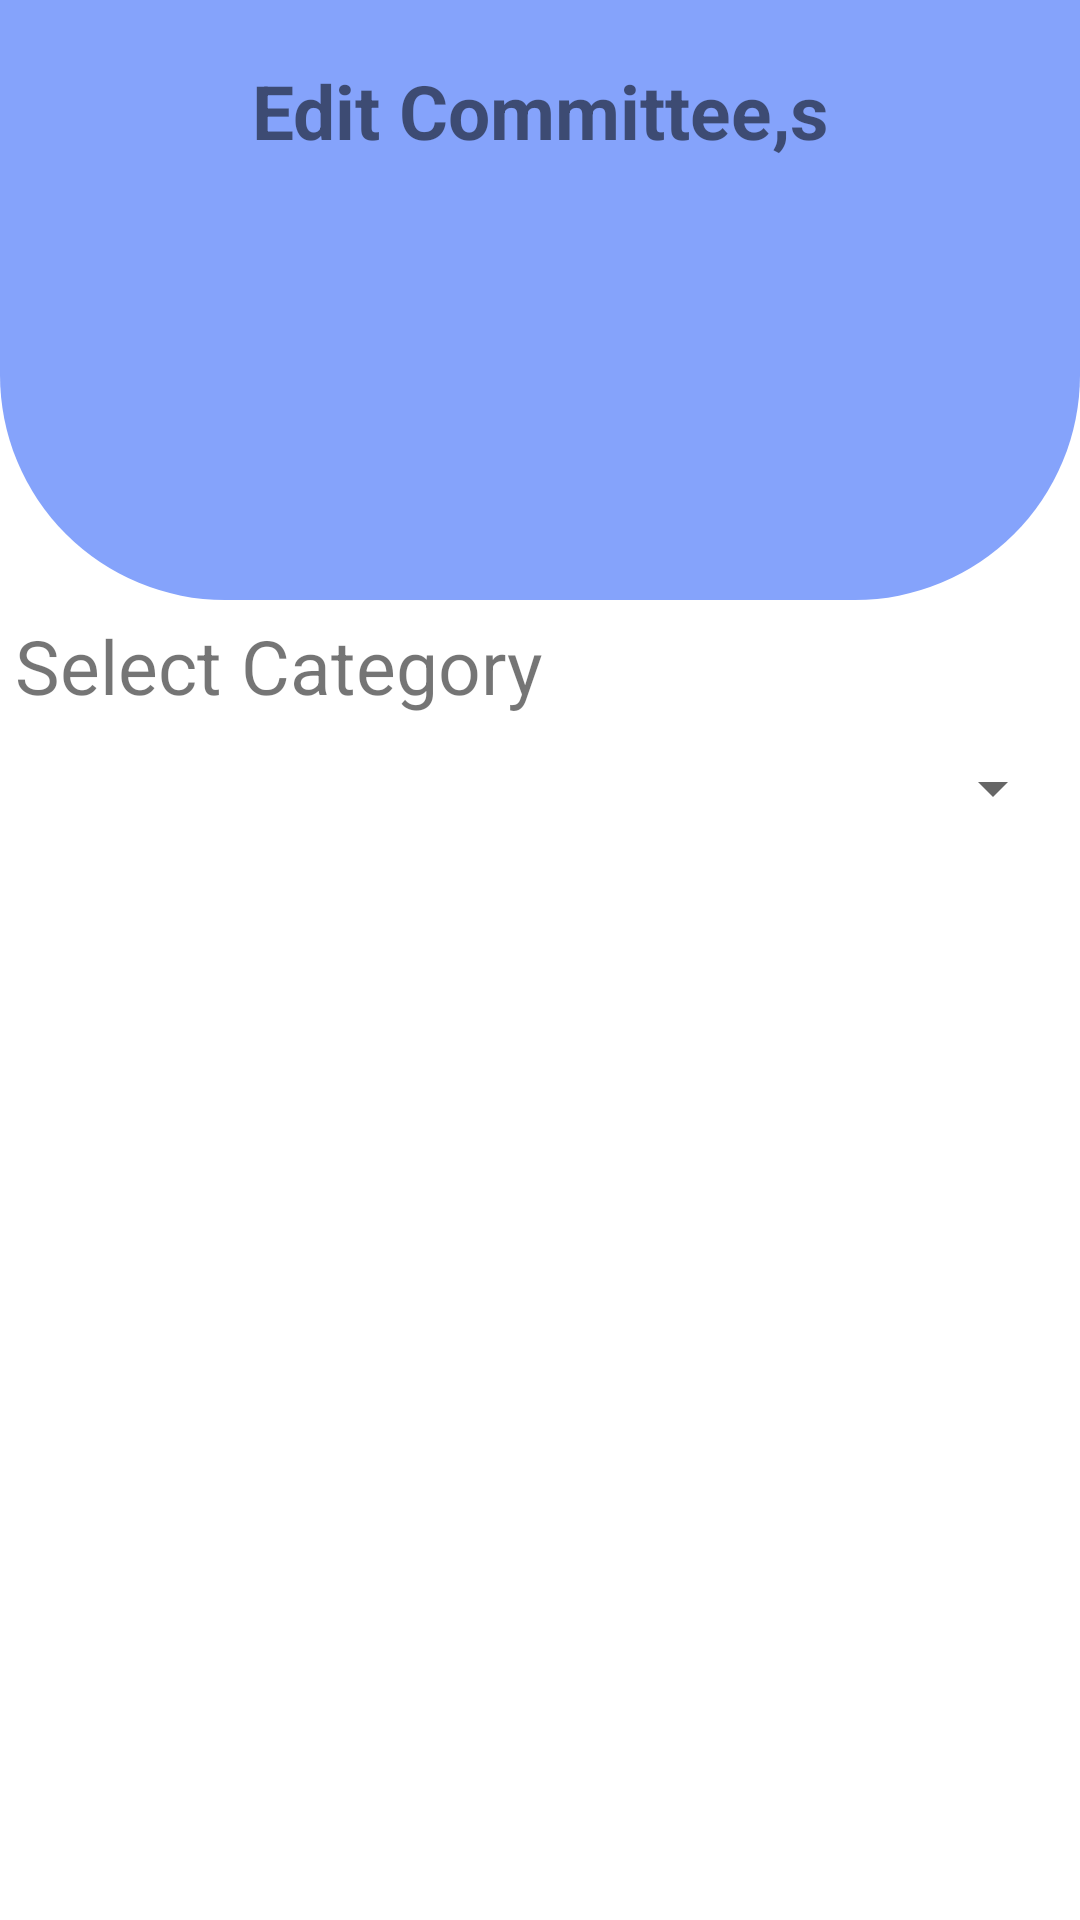

Android layout source for this screen:
<!-- AndroidManifest.xml: application theme Theme.DisciplinaryCommitteeAssistant -->
<!-- res/layout/activity_edit_committee.xml -->
<?xml version="1.0" encoding="utf-8"?>
<RelativeLayout xmlns:android="http://schemas.android.com/apk/res/android"
    xmlns:app="http://schemas.android.com/apk/res-auto"
    xmlns:tools="http://schemas.android.com/tools"
    android:layout_width="match_parent"
    android:layout_height="match_parent"
    tools:context=".EditCommitteeActivity"
    android:orientation="vertical">
    <View
        android:layout_width="match_parent"
        android:layout_height="200dp"
        android:id="@+id/topView"
        android:background="@drawable/dashboard_view">
    </View>
    <TextView
        android:layout_width="match_parent"
        android:layout_height="wrap_content"
        android:text="Edit Committee,s"
        android:textAlignment="center"
        android:textSize="25dp"
        android:textStyle="bold"
        android:layout_marginTop="20dp"
        />
    <RelativeLayout
        android:layout_width="match_parent"
        android:layout_height="match_parent"
        android:layout_below="@id/topView"
        android:padding="5dp">
        <com.google.android.material.textfield.TextInputLayout
            android:layout_width="match_parent"
            android:layout_height="match_parent">
        <com.google.android.material.textview.MaterialTextView
            android:layout_width="match_parent"
            android:layout_height="wrap_content"
            android:text="Select Category"
            android:textSize="25dp"/>

        <Spinner
            android:id="@+id/Spin_Select_Category"
            android:layout_width="match_parent"
            android:layout_height="48dp"
            tools:ignore="SpeakableTextPresentCheck"
            />
            <ListView
                android:layout_width="match_parent"
                android:layout_height="wrap_content"
                android:id="@+id/ListMembers">
            </ListView>
        </com.google.android.material.textfield.TextInputLayout>
    </RelativeLayout>
</RelativeLayout>
<!-- resources referenced by this layout -->
<resources>
  <!-- drawable dashboard_view (drawable) -->
  <?xml version="1.0" encoding="utf-8"?>
  <shape xmlns:android="http://schemas.android.com/apk/res/android">
  
      <corners android:bottomRightRadius="75dp"
          android:bottomLeftRadius="75dp"/>
      <solid android:color="#85A3FB"/>
  </shape>
  <style name="Theme.DisciplinaryCommitteeAssistant" parent="Theme.MaterialComponents.DayNight.NoActionBar">
          
          <item name="colorPrimary">#F15050</item>
          <item name="colorPrimaryVariant">@color/purple_700</item>
          <item name="colorOnPrimary">@color/white</item>
          
          <item name="colorSecondary">@color/teal_200</item>
          <item name="colorSecondaryVariant">@color/teal_700</item>
          <item name="colorOnSecondary">@color/black</item>
          
          <item name="android:statusBarColor">?attr/colorPrimaryVariant</item>
          
      </style>
  <color name="purple_700">#87572E</color>
  <color name="white">#FFFFFFFF</color>
  <color name="teal_200">#FF03DAC5</color>
  <color name="teal_700">#FF018786</color>
  <color name="black">#FF000000</color>
</resources>
